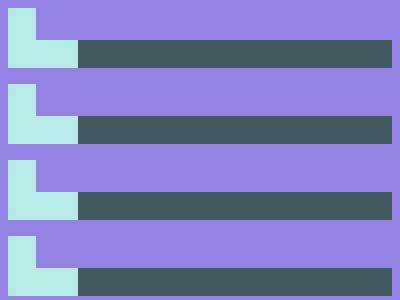

Write the HTML and CSS that draws this image.

<!-- Version 1 -->
<p><p x=70><p x=140><p x=210 y=277>
<style>body{background:#9382E4}p{margin:30 attr(y q,234)-30 52;height:60;mask:conic-gradient(at 7vw 8vw,#0000 25%,#000 0);background:linear-gradient(90deg,#B6EBE7 74q,#3F595E 0);transform:translate(attr(x px
</style>
